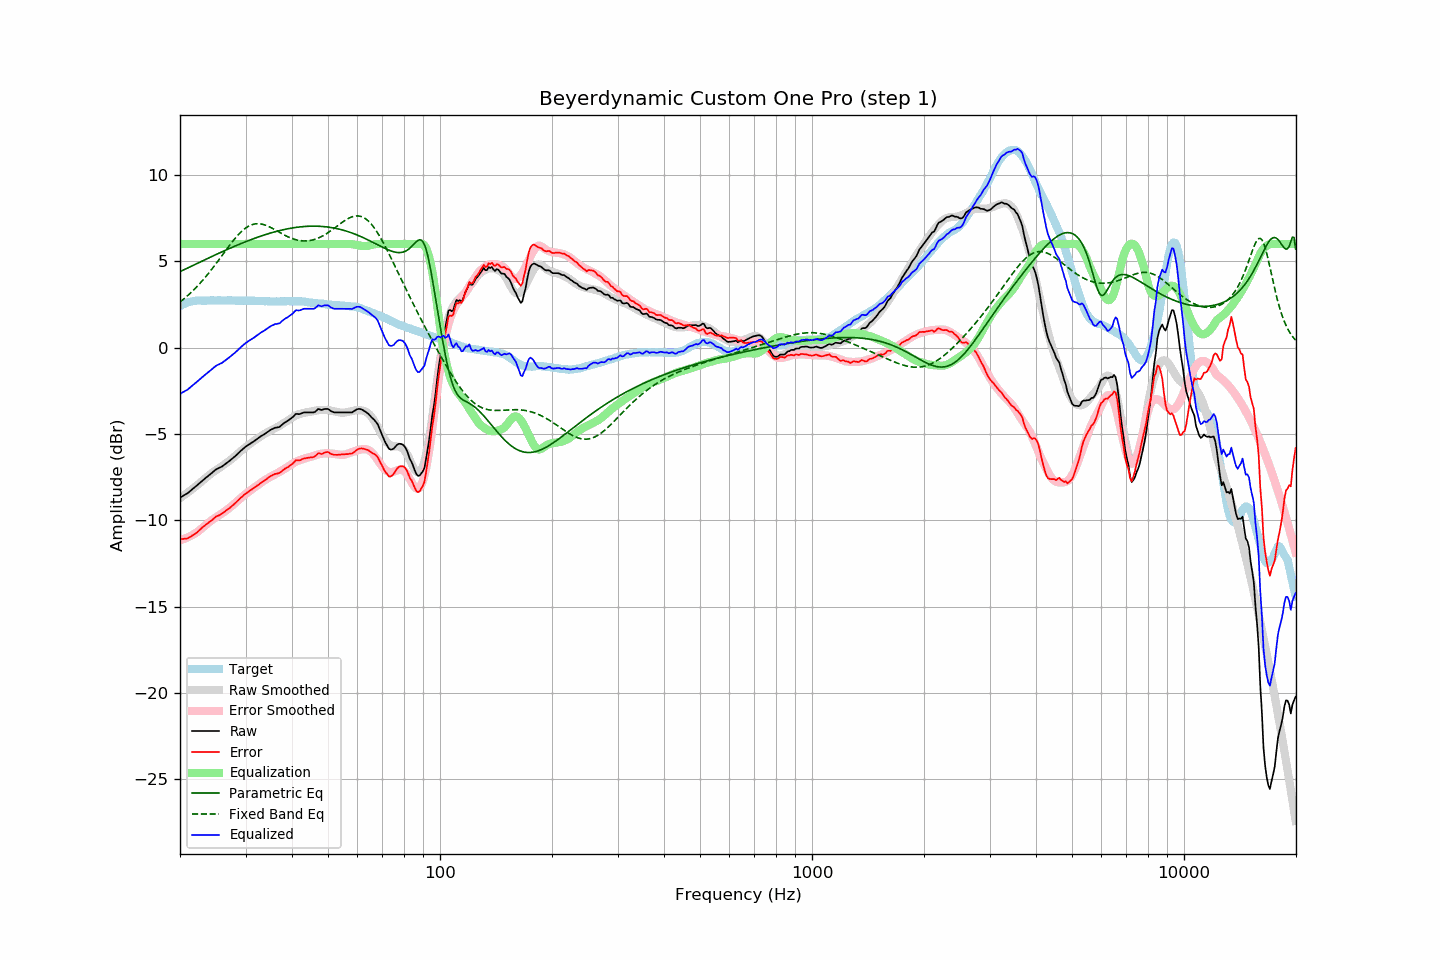

The data file committed next to this chart (first rows):
frequency, raw, error, smoothed, error_smoothed, equalization, parametric_eq, fixed_band_eq, equalized_raw, equalized_smoothed, target
20.00, -8.68, -11.09, -8.71, -11.15, 6.00, 4.40, 2.64, -2.68, -2.71, 2.41
20.20, -8.63, -11.09, -8.65, -11.12, 6.00, 4.44, 2.71, -2.63, -2.65, 2.46
20.40, -8.57, -11.08, -8.58, -11.09, 6.00, 4.49, 2.79, -2.57, -2.58, 2.51
20.61, -8.52, -11.06, -8.51, -11.06, 6.00, 4.53, 2.87, -2.52, -2.51, 2.54
20.81, -8.47, -11.06, -8.45, -11.02, 6.00, 4.58, 2.95, -2.47, -2.45, 2.59
21.02, -8.41, -11.04, -8.38, -10.98, 6.00, 4.62, 3.03, -2.41, -2.38, 2.63
21.23, -8.33, -10.98, -8.31, -10.93, 6.00, 4.67, 3.11, -2.33, -2.31, 2.65
21.44, -8.25, -10.92, -8.24, -10.88, 6.00, 4.71, 3.20, -2.25, -2.24, 2.67
21.66, -8.17, -10.86, -8.16, -10.83, 6.00, 4.76, 3.29, -2.17, -2.16, 2.69
21.87, -8.10, -10.80, -8.09, -10.78, 6.00, 4.80, 3.38, -2.10, -2.09, 2.70
22.09, -8.02, -10.74, -8.02, -10.72, 6.00, 4.84, 3.48, -2.02, -2.02, 2.72
22.31, -7.94, -10.66, -7.94, -10.66, 6.00, 4.89, 3.57, -1.94, -1.94, 2.72
22.54, -7.85, -10.58, -7.86, -10.58, 6.00, 4.93, 3.67, -1.85, -1.86, 2.72
22.76, -7.77, -10.49, -7.78, -10.51, 6.00, 4.98, 3.78, -1.77, -1.78, 2.72
22.99, -7.69, -10.41, -7.70, -10.43, 6.00, 5.02, 3.88, -1.69, -1.70, 2.71
23.22, -7.62, -10.34, -7.62, -10.34, 6.00, 5.07, 3.99, -1.62, -1.62, 2.71
23.45, -7.54, -10.25, -7.54, -10.27, 6.00, 5.11, 4.10, -1.54, -1.54, 2.71
23.69, -7.47, -10.20, -7.46, -10.19, 6.00, 5.15, 4.21, -1.47, -1.46, 2.72
23.92, -7.39, -10.11, -7.39, -10.12, 6.00, 5.20, 4.33, -1.39, -1.39, 2.72
24.16, -7.32, -10.05, -7.32, -10.05, 6.00, 5.24, 4.45, -1.32, -1.32, 2.73
24.40, -7.24, -9.98, -7.25, -9.98, 6.00, 5.28, 4.56, -1.24, -1.25, 2.74
24.65, -7.16, -9.89, -7.18, -9.91, 6.00, 5.33, 4.69, -1.16, -1.18, 2.73
24.89, -7.08, -9.81, -7.12, -9.85, 6.00, 5.37, 4.81, -1.08, -1.12, 2.73
25.14, -7.02, -9.75, -7.05, -9.78, 6.00, 5.41, 4.93, -1.02, -1.05, 2.73
25.39, -6.98, -9.72, -6.99, -9.72, 6.00, 5.46, 5.06, -0.98, -0.99, 2.74
25.65, -6.93, -9.67, -6.93, -9.66, 6.00, 5.50, 5.18, -0.93, -0.93, 2.74
25.91, -6.89, -9.62, -6.86, -9.60, 6.00, 5.54, 5.31, -0.89, -0.86, 2.73
26.16, -6.82, -9.55, -6.80, -9.54, 6.00, 5.58, 5.44, -0.82, -0.80, 2.73
26.43, -6.75, -9.48, -6.74, -9.47, 6.00, 5.62, 5.57, -0.75, -0.74, 2.73
26.69, -6.68, -9.41, -6.67, -9.40, 6.00, 5.67, 5.69, -0.68, -0.67, 2.73
26.96, -6.61, -9.35, -6.60, -9.33, 6.00, 5.71, 5.82, -0.61, -0.60, 2.74
27.23, -6.54, -9.28, -6.53, -9.26, 6.00, 5.75, 5.94, -0.54, -0.53, 2.74
27.50, -6.46, -9.20, -6.46, -9.18, 6.00, 5.79, 6.06, -0.46, -0.46, 2.73
27.77, -6.39, -9.11, -6.38, -9.11, 6.00, 5.83, 6.18, -0.39, -0.38, 2.72
28.05, -6.31, -9.03, -6.30, -9.02, 6.00, 5.87, 6.29, -0.31, -0.30, 2.72
28.33, -6.23, -8.94, -6.22, -8.94, 6.00, 5.91, 6.40, -0.23, -0.22, 2.71
28.62, -6.14, -8.85, -6.13, -8.86, 6.00, 5.95, 6.51, -0.14, -0.13, 2.71
28.90, -6.05, -8.77, -6.05, -8.78, 6.00, 5.99, 6.60, -0.05, -0.05, 2.72
29.19, -5.96, -8.67, -5.98, -8.70, 6.00, 6.02, 6.70, 0.04, 0.02, 2.71
29.48, -5.88, -8.61, -5.90, -8.62, 6.00, 6.06, 6.78, 0.12, 0.10, 2.73
29.78, -5.79, -8.51, -5.82, -8.54, 6.00, 6.10, 6.86, 0.21, 0.18, 2.72
30.08, -5.72, -8.45, -5.75, -8.46, 6.00, 6.14, 6.93, 0.28, 0.25, 2.73
30.38, -5.66, -8.38, -5.67, -8.39, 6.00, 6.17, 6.99, 0.34, 0.33, 2.72
30.68, -5.60, -8.32, -5.60, -8.32, 6.00, 6.21, 7.04, 0.40, 0.40, 2.71
30.99, -5.54, -8.26, -5.54, -8.25, 6.00, 6.24, 7.09, 0.46, 0.46, 2.71
31.30, -5.48, -8.19, -5.47, -8.18, 6.00, 6.28, 7.12, 0.52, 0.53, 2.71
31.61, -5.42, -8.13, -5.41, -8.12, 6.00, 6.31, 7.15, 0.58, 0.59, 2.71
31.93, -5.35, -8.06, -5.34, -8.05, 6.00, 6.35, 7.16, 0.65, 0.66, 2.71
32.24, -5.29, -7.99, -5.28, -7.99, 6.00, 6.38, 7.17, 0.71, 0.72, 2.70
32.57, -5.22, -7.93, -5.22, -7.92, 6.00, 6.41, 7.17, 0.78, 0.78, 2.71
32.89, -5.15, -7.86, -5.15, -7.85, 6.00, 6.45, 7.16, 0.85, 0.85, 2.71
33.22, -5.09, -7.79, -5.09, -7.78, 6.00, 6.48, 7.15, 0.91, 0.91, 2.69
33.55, -5.04, -7.73, -5.03, -7.72, 6.00, 6.51, 7.12, 0.96, 0.97, 2.69
33.89, -4.98, -7.66, -4.97, -7.66, 6.00, 6.54, 7.09, 1.02, 1.03, 2.68
34.23, -4.91, -7.60, -4.92, -7.60, 6.00, 6.57, 7.06, 1.09, 1.08, 2.69
34.57, -4.85, -7.53, -4.87, -7.55, 6.00, 6.60, 7.02, 1.15, 1.13, 2.68
34.92, -4.78, -7.46, -4.82, -7.49, 6.00, 6.62, 6.97, 1.22, 1.18, 2.68
35.27, -4.73, -7.41, -4.77, -7.44, 6.00, 6.65, 6.93, 1.27, 1.23, 2.67
35.62, -4.69, -7.36, -4.72, -7.39, 6.00, 6.68, 6.88, 1.31, 1.28, 2.67
35.97, -4.64, -7.31, -4.67, -7.34, 6.00, 6.70, 6.83, 1.36, 1.33, 2.67
... 635 more rows
